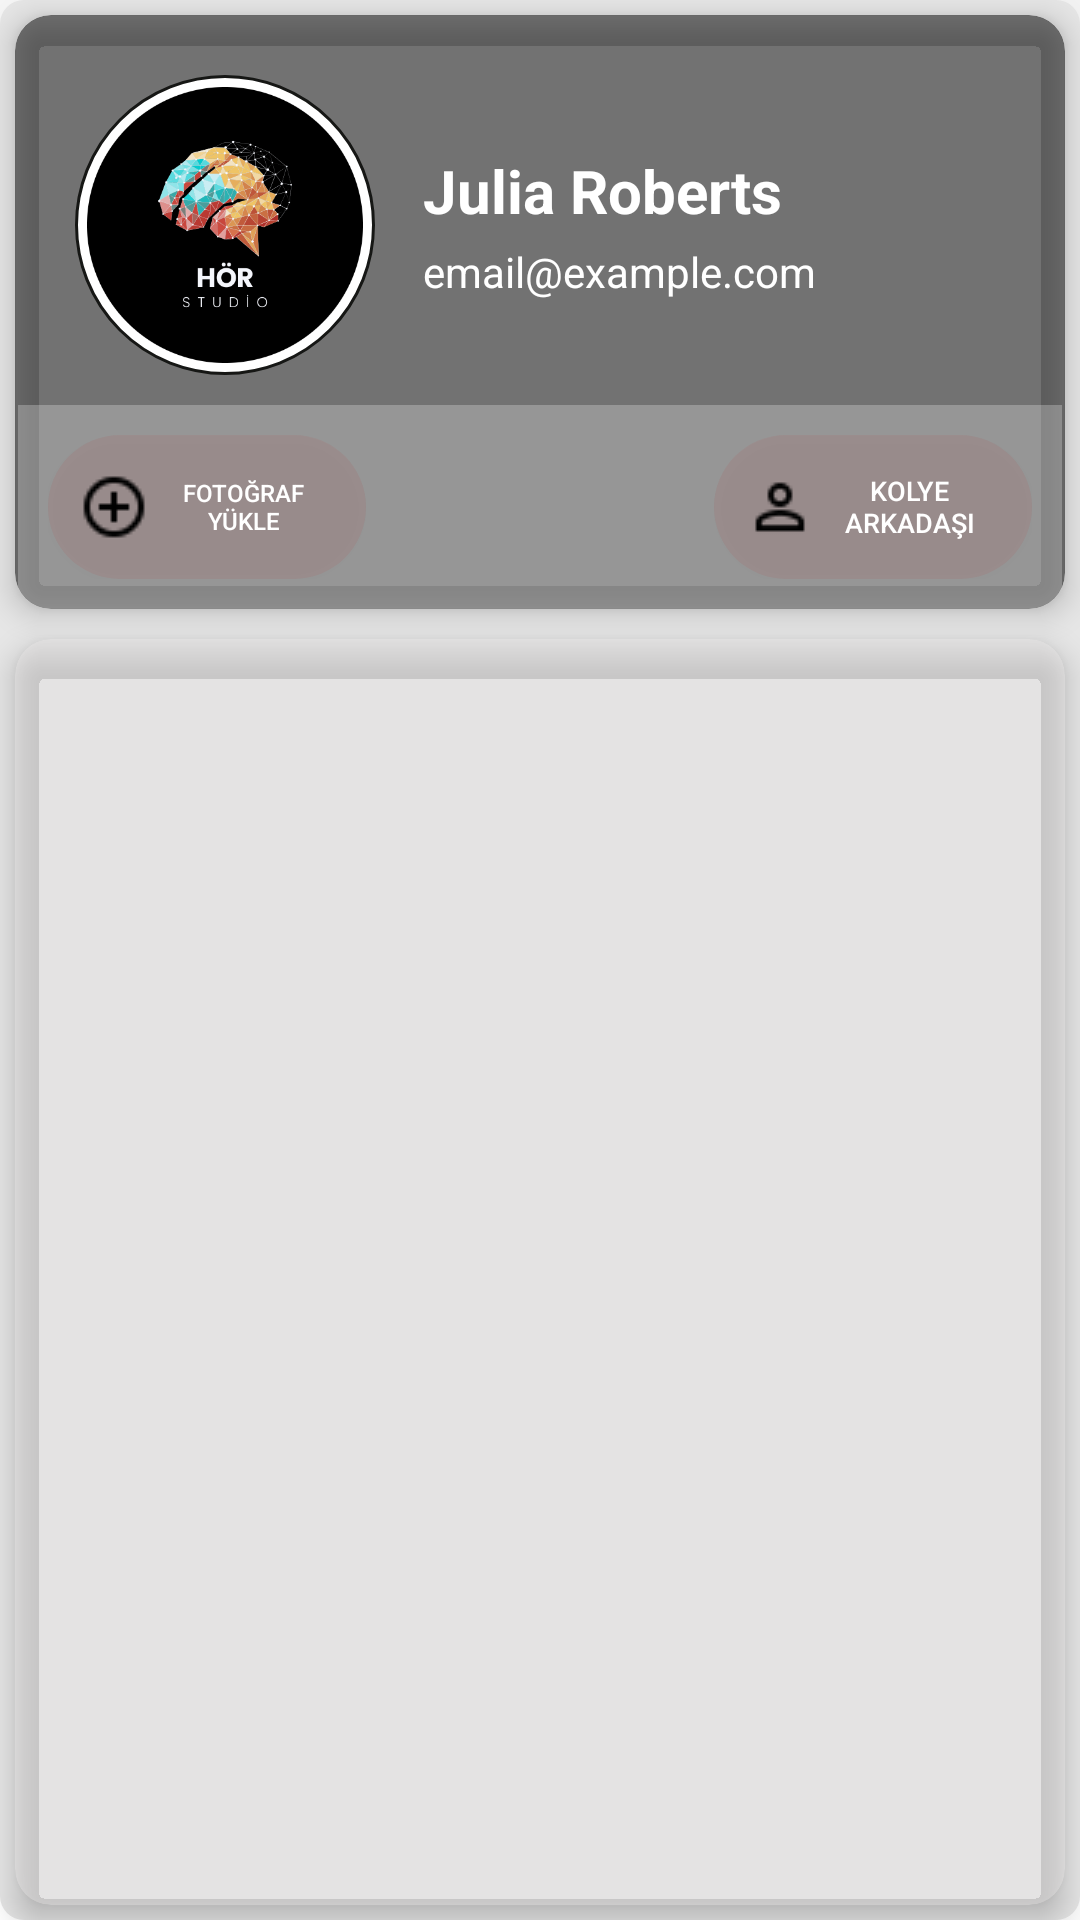

This screen was rendered from an Android layout file. Write that file and the resources it references.
<!-- AndroidManifest.xml: application theme Theme.GreenLove -->
<!-- res/layout/fragment_profil.xml -->
<FrameLayout xmlns:android="http://schemas.android.com/apk/res/android"
    android:layout_width="match_parent"
    android:layout_height="match_parent"
    xmlns:app="http://schemas.android.com/apk/res-auto">

    <LinearLayout
        android:layout_width="match_parent"
        android:layout_height="match_parent"
        android:orientation="vertical"
        android:background="@drawable/metalic_white"
        android:padding="0dp">

        <androidx.cardview.widget.CardView
            android:layout_width="match_parent"
            android:layout_height="wrap_content"
            android:layout_margin="5dp"
            app:cardCornerRadius="12dp"
            app:cardElevation="6dp"
            android:backgroundTint="#80000000"
            android:padding="16dp">

            <LinearLayout
                android:layout_width="match_parent"
                android:layout_height="wrap_content"
                android:orientation="vertical">

                <LinearLayout
                    android:layout_width="match_parent"
                    android:layout_height="wrap_content"
                    android:orientation="horizontal"
                    android:paddingTop="20dp"
                    android:paddingLeft="20dp"
                    android:gravity="center_vertical">

                    <ImageView
                        android:id="@+id/profile_image"
                        android:layout_width="100dp"
                        android:layout_height="100dp"
                        android:scaleType="centerCrop"
                        android:src="@drawable/logo_circle"
                        android:layout_marginEnd="16dp"
                        android:background="@drawable/circle_background" />

                    <LinearLayout
                        android:layout_width="0dp"
                        android:layout_height="wrap_content"
                        android:layout_weight="1"
                        android:orientation="vertical"
                        android:gravity="center_vertical">

                        <TextView
                            android:id="@+id/username"
                            android:layout_width="wrap_content"
                            android:layout_height="wrap_content"
                            android:text="Julia Roberts"
                            android:textColor="@color/white"
                            android:textSize="20sp"
                            android:textStyle="bold" />

                        <TextView
                            android:id="@+id/k_email"
                            android:layout_width="wrap_content"
                            android:layout_height="wrap_content"
                            android:text="email@example.com"
                            android:textColor="@color/white"
                            android:layout_marginTop="4dp" />
                    </LinearLayout>
                </LinearLayout>

                <LinearLayout
                    android:layout_width="match_parent"
                    android:layout_height="wrap_content"
                    android:orientation="horizontal"
                    android:background="#40FFFFFF"
                    android:gravity="center_vertical"
                    android:padding="10dp"
                    android:layout_marginLeft="1dp"
                    android:layout_marginRight="1dp"
                    android:layout_marginTop="10dp">

                    <Button
                        android:id="@+id/fotograf_yukle_bt"
                        android:layout_width="0dp"
                        android:layout_height="wrap_content"
                        android:layout_weight="1"
                        android:text="Fotoğraf Yükle"
                        android:textSize="8dp"
                        android:background="@drawable/rounded_button"
                        android:drawableLeft="@drawable/fotograf_yukle_asset1"
                        android:textColor="@color/white"
                        android:paddingTop="8dp"
                        android:paddingBottom="8dp"
                        android:layout_marginEnd="5dp" />

                    <TextView
                        android:id="@+id/fotografsayisi_tw"
                        android:layout_width="0dp"
                        android:layout_height="wrap_content"
                        android:layout_weight="1"
                        android:text=""
                        android:textAlignment="center"
                        android:textColor="@color/white"
                        android:textSize="16sp"
                        android:layout_marginEnd="5dp" />

                    <Button
                        android:id="@+id/change_partner_button"
                        android:layout_width="0dp"
                        android:layout_height="wrap_content"
                        android:layout_weight="1"
                        android:textSize="9dp"
                        android:text="Kolye Arkadaşı"
                        android:drawableLeft="@drawable/kullaniciarkadasiasset"
                        android:background="@drawable/rounded_button"
                        android:textColor="@color/white"
                        android:paddingTop="8dp"
                        android:paddingBottom="8dp" />
                </LinearLayout>
            </LinearLayout>
        </androidx.cardview.widget.CardView>
        <ProgressBar
            android:id="@+id/progressBar1"
            android:layout_width="wrap_content"
            android:layout_height="wrap_content"
            android:visibility="gone"
        android:layout_gravity="center" />

        
        <androidx.cardview.widget.CardView
            android:layout_width="match_parent"
            android:layout_height="match_parent"
            app:cardBackgroundColor="#55EFECEC"
            android:layout_margin="5dp"
            app:cardCornerRadius="12dp"
            app:cardElevation="6dp"
            android:padding="10dp">

            <androidx.recyclerview.widget.RecyclerView
                android:id="@+id/recyclerView"
                android:layout_width="match_parent"
                android:layout_height="match_parent"
                android:scrollbars="vertical"
                android:clipToPadding="false" />
        </androidx.cardview.widget.CardView>

    </LinearLayout>

    
    <ProgressBar
        android:id="@+id/progressBar"
        android:layout_width="wrap_content"
        android:layout_height="wrap_content"
        android:layout_gravity="center"
        android:visibility="gone" />

</FrameLayout>
<!-- resources referenced by this layout -->
<resources>
  <color name="white">#FFFFFF</color>
  <!-- drawable circle_background (drawable) -->
  <shape xmlns:android="http://schemas.android.com/apk/res/android"
      android:shape="oval">
  
      <solid android:color="#FFFFFF"/> 
  
      <size
          android:width="120dp"
          android:height="120dp" />
  
      <padding
          android:left="4dp"
          android:right="4dp"
          android:top="4dp"
          android:bottom="4dp" />
  
      <stroke
          android:width="1dp"
          android:color="#161715"/> 
  
  </shape>
  <!-- drawable fotograf_yukle_asset1: png bitmap (drawable, 452 bytes) -->
  <!-- drawable kullaniciarkadasiasset: png bitmap (drawable, 456 bytes) -->
  <!-- drawable logo_circle: png bitmap (drawable, 58334 bytes) -->
  <!-- drawable metalic_white (drawable) -->
  <?xml version="1.0" encoding="utf-8"?>
  <layer-list xmlns:android="http://schemas.android.com/apk/res/android">
  
      
      <item>
          <shape android:shape="rectangle">
              <solid android:color="#FFFFFF" />
          </shape>
      </item>
  
      
      <item>
          <shape android:shape="rectangle">
              <gradient
                  android:angle="45"
                  android:endColor="#F2F2F2"
                  android:startColor="#FFFFFF"
                  android:type="linear" />
          </shape>
      </item>
  
      
      <item>
          <shape android:shape="rectangle">
              <solid android:color="#E6E6E6" />
              <corners android:radius="8dp" />
          </shape>
      </item>
  </layer-list>
  <!-- drawable rounded_button (drawable) -->
  <shape xmlns:android="http://schemas.android.com/apk/res/android">
      <solid android:color="#11CD0F0F"/>
      <corners android:radius="150dp"/>
      <padding android:left="10dp" android:right="10dp" android:top="10dp" android:bottom="10dp"/>
  </shape>
  <style name="Theme.GreenLove" parent="Base.Theme.GreenLove" />
  <style name="Base.Theme.GreenLove" parent="Theme.MaterialComponents.DayNight.DarkActionBar">
          <item name="colorPrimary">@color/colorPrimary</item>
  
  
      </style>
  <color name="colorPrimary">#6200EE</color>
</resources>
